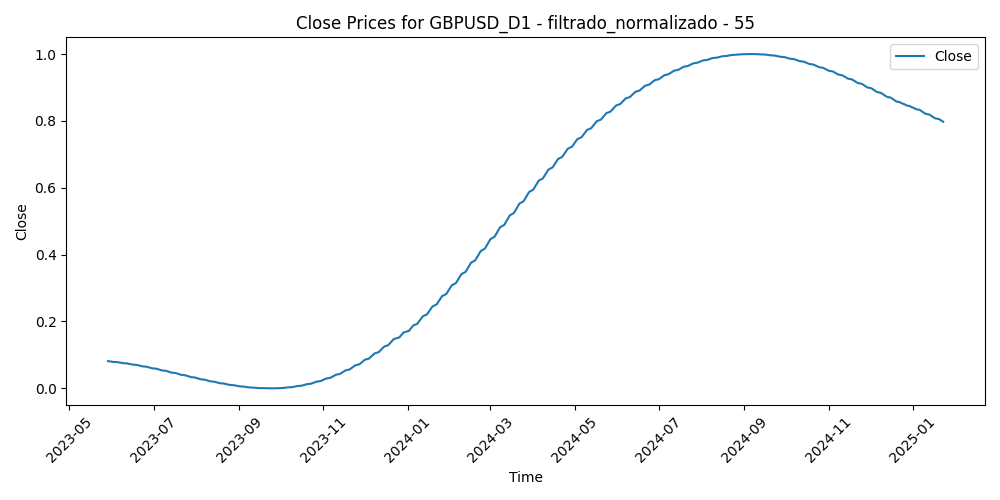

Source data for this figure (header and first rows):
Time, Close, Volume, diferencia_media_55
2023-05-29, 0.08139, 0.0244, 0.5601
2023-05-30, 0.08083, 0.2471, 0.5094
2023-05-31, 0.08024, 0.2719, 0.4887
2023-06-01, 0.07963, 0.2558, 0.4149
2023-06-02, 0.07899, 0.2104, 0.4914
2023-06-05, 0.07832, 0.2163, 0.5106
2023-06-06, 0.07762, 0.1907, 0.5235
2023-06-07, 0.07689, 0.1917, 0.5124
2023-06-08, 0.07613, 0.2119, 0.4012
2023-06-09, 0.07534, 0.1665, 0.3888
2023-06-12, 0.07452, 0.1417, 0.4567
2023-06-13, 0.07367, 0.2479, 0.367
2023-06-14, 0.07279, 0.2481, 0.325
2023-06-15, 0.07187, 0.2183, 0.215
2023-06-16, 0.07092, 0.2448, 0.1874
2023-06-19, 0.06994, 0.1147, 0.2222
2023-06-20, 0.06893, 0.3003, 0.2538
2023-06-21, 0.06789, 0.3295, 0.2564
2023-06-22, 0.06683, 0.311, 0.2804
2023-06-23, 0.06574, 0.3034, 0.3159
2023-06-26, 0.06462, 0.2292, 0.3263
2023-06-27, 0.06348, 0.265, 0.2966
2023-06-28, 0.06232, 0.2667, 0.4064
2023-06-29, 0.06114, 0.2419, 0.43
2023-06-30, 0.05994, 0.2467, 0.3533
2023-07-03, 0.05872, 0.1894, 0.3656
2023-07-04, 0.05748, 0.06839, 0.3494
2023-07-05, 0.05623, 0.1776, 0.3625
2023-07-06, 0.05496, 0.2941, 0.3342
2023-07-07, 0.05368, 0.2447, 0.2454
2023-07-10, 0.05239, 0.2029, 0.232
2023-07-11, 0.05109, 0.2087, 0.1736
2023-07-12, 0.04978, 0.2678, 0.1286
2023-07-13, 0.04846, 0.2816, 0.0
2023-07-14, 0.04713, 0.2696, 0.04989
2023-07-17, 0.0458, 0.2055, 0.07813
2023-07-18, 0.04446, 0.2866, 0.1246
2023-07-19, 0.04312, 0.3227, 0.2213
2023-07-20, 0.04178, 0.2418, 0.295
2023-07-21, 0.04043, 0.2213, 0.3138
2023-07-24, 0.03909, 0.2767, 0.3439
2023-07-25, 0.03775, 0.2389, 0.274
2023-07-26, 0.03641, 0.2886, 0.242
2023-07-27, 0.03508, 0.3682, 0.3863
2023-07-28, 0.03376, 0.3584, 0.3444
2023-07-31, 0.03244, 0.2445, 0.361
2023-08-01, 0.03113, 0.2284, 0.4218
2023-08-02, 0.02982, 0.3182, 0.4883
2023-08-03, 0.02853, 0.3051, 0.495
2023-08-04, 0.02725, 0.2782, 0.4608
2023-08-07, 0.02599, 0.1872, 0.4347
2023-08-08, 0.02474, 0.2301, 0.4743
2023-08-09, 0.0235, 0.1865, 0.5099
2023-08-10, 0.02229, 0.2672, 0.5563
2023-08-11, 0.02109, 0.2312, 0.5406
2023-08-14, 0.01991, 0.2643, 0.5569
2023-08-15, 0.01875, 0.3056, 0.5458
2023-08-16, 0.01762, 0.2442, 0.5241
2023-08-17, 0.0165, 0.2954, 0.5133
2023-08-18, 0.01542, 0.251, 0.533
... 370 more rows
